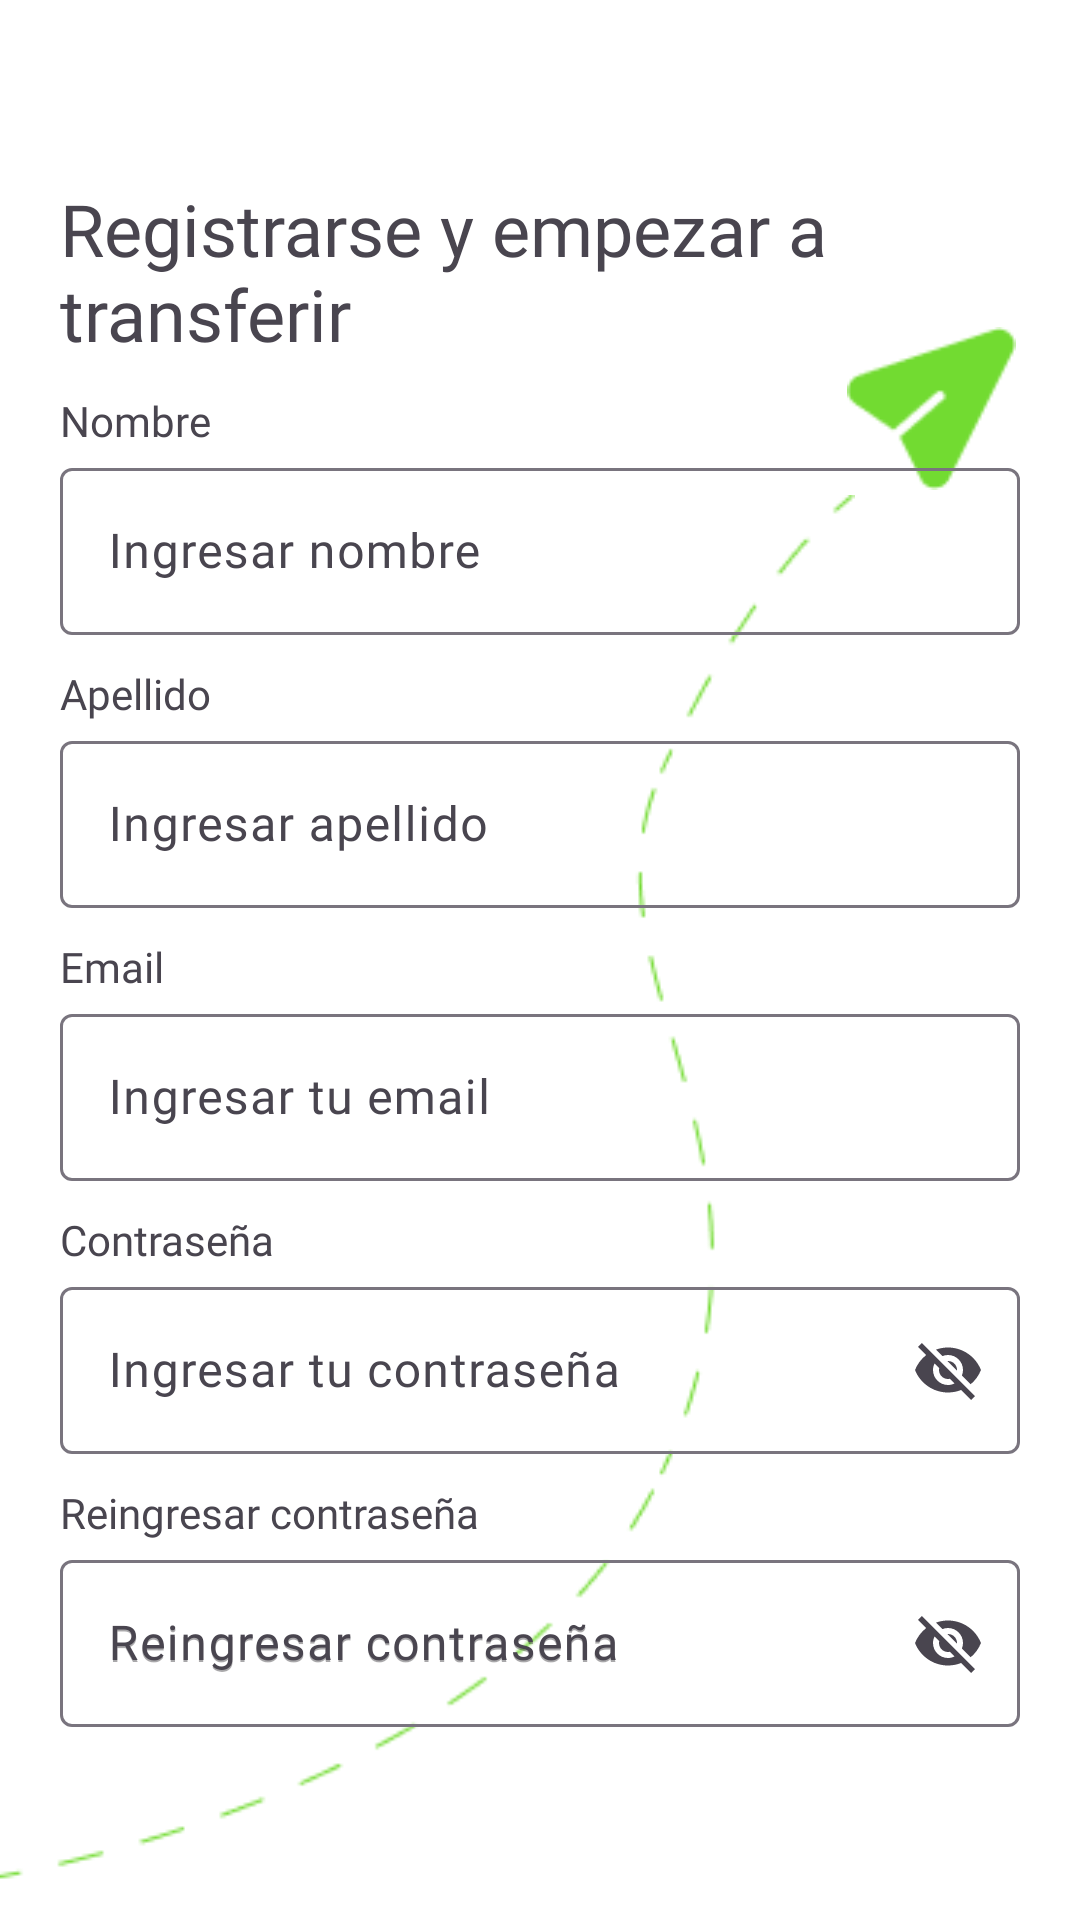

The Android layout XML behind this screen, and the referenced resources:
<!-- AndroidManifest.xml: application theme Theme.BilleteraVirtualKRoom -->
<!-- res/layout/fragment_signup_page.xml -->
<?xml version="1.0" encoding="utf-8"?>
<androidx.constraintlayout.widget.ConstraintLayout xmlns:android="http://schemas.android.com/apk/res/android"
    xmlns:app="http://schemas.android.com/apk/res-auto"
    xmlns:tools="http://schemas.android.com/tools"
    android:id="@+id/main"
    android:layout_width="match_parent"
    android:layout_height="match_parent"
    tools:context=".view.SignupPageFragment">

    <RelativeLayout
        android:layout_width="match_parent"
        android:layout_height="match_parent"
        android:background="@color/white"
        app:layout_constraintBottom_toBottomOf="parent"
        app:layout_constraintEnd_toEndOf="parent"
        app:layout_constraintStart_toStartOf="parent"
        app:layout_constraintTop_toTopOf="parent">
        
        <Button
            android:id="@+id/btnGoToNewSignup"
            android:layout_width="195dp"
            android:layout_height="45dp"
            android:layout_centerHorizontal="true"
            android:layout_gravity="center_horizontal|center"
            android:layout_marginStart="120dp"
            android:layout_marginTop="640dp"
            android:backgroundTint="@color/soft_blue"
            android:fontFamily="@font/jua"
            android:text="@string/create_account_string"
            android:textColor="@color/white"
            android:textSize="14sp"
            app:layout_constraintBottom_toBottomOf="parent"
            app:layout_constraintEnd_toEndOf="parent"
            app:layout_constraintStart_toStartOf="parent"
            tools:ignore="TouchTargetSizeCheck,TextContrastCheck" />
        
        <Button
            android:id="@+id/btnGoToLogin"
            android:layout_width="195dp"
            android:layout_height="45dp"
            android:layout_centerHorizontal="true"
            android:layout_gravity="center_horizontal|center"
            android:layout_marginStart="120dp"
            android:layout_marginTop="684dp"
            android:backgroundTint="@color/white"
            android:fontFamily="@font/jua"
            android:text="@string/already_have_account_string"
            android:textColor="@color/vivid_blue"
            android:textSize="14sp"
            app:layout_constraintBottom_toBottomOf="parent"
            app:layout_constraintEnd_toEndOf="parent"
            app:layout_constraintStart_toStartOf="parent"
            tools:ignore="TouchTargetSizeCheck,TextContrastCheck" />

        <ImageView
            android:id="@+id/path"
            android:layout_width="285.5dp"
            android:layout_height="462dp"
            android:layout_marginStart="-1dp"
            android:layout_marginTop="165dp"
            android:src="@drawable/path_green"
            tools:ignore="ContentDescription,VisualLintBounds" />

        <ImageView
            android:id="@+id/path_ek1"
            android:layout_width="57.12dp"
            android:layout_height="54.48dp"
            android:layout_marginStart="282dp"
            android:layout_marginTop="109dp"
            android:src="@drawable/path_ek1_green"
            tools:ignore="ContentDescription,ImageContrastCheck" />

    </RelativeLayout>

    <LinearLayout
        android:layout_width="match_parent"
        android:layout_height="match_parent"
        android:layout_margin="20dp"
        android:orientation="vertical"
        tools:layout_editor_absoluteX="0dp"
        tools:layout_editor_absoluteY="0dp">

        <TextView
            android:id="@+id/textView8"
            android:layout_width="match_parent"
            android:layout_height="wrap_content"
            android:layout_marginTop="40dp"
            android:fontFamily="@font/jua"
            android:text="@string/signup_and_start_tra_string"
            android:textSize="24sp" />

        <TextView
            android:id="@+id/textView7"
            android:layout_width="match_parent"
            android:layout_height="wrap_content"
            android:layout_marginTop="10dp"
            android:fontFamily="@font/jua"
            android:text="@string/name_string" />

        <com.google.android.material.textfield.TextInputLayout
            android:layout_width="match_parent"
            android:layout_height="wrap_content"
            android:layout_marginTop="1dp">

            <com.google.android.material.textfield.TextInputEditText
                android:id="@+id/etFirstName"
                android:layout_width="match_parent"
                android:layout_height="wrap_content"
                android:fontFamily="@font/jua"
                android:hint="@string/enter_your_name_string"
                tools:ignore="TextContrastCheck,VisualLintTextFieldSize" />
        </com.google.android.material.textfield.TextInputLayout>

        <TextView
            android:id="@+id/textView6"
            android:layout_width="match_parent"
            android:layout_height="wrap_content"
            android:layout_marginTop="10dp"
            android:fontFamily="@font/jua"
            android:text="@string/lastname_string" />

        <com.google.android.material.textfield.TextInputLayout
            android:layout_width="match_parent"
            android:layout_height="wrap_content"
            android:layout_marginTop="1dp">

            <com.google.android.material.textfield.TextInputEditText
                android:id="@+id/etLastName"
                android:layout_width="match_parent"
                android:layout_height="wrap_content"
                android:fontFamily="@font/jua"
                android:hint="@string/enter_your_lastname_string"
                tools:ignore="VisualLintTextFieldSize" />
        </com.google.android.material.textfield.TextInputLayout>

        <TextView
            android:id="@+id/textView5"
            android:layout_width="match_parent"
            android:layout_height="wrap_content"
            android:layout_marginTop="10dp"
            android:fontFamily="@font/jua"
            android:text="@string/email_string" />

        <com.google.android.material.textfield.TextInputLayout
            android:layout_width="match_parent"
            android:layout_height="wrap_content"
            android:layout_marginTop="1dp">

            <com.google.android.material.textfield.TextInputEditText
                android:id="@+id/etEmail"
                android:layout_width="match_parent"
                android:layout_height="wrap_content"
                android:fontFamily="@font/jua"
                android:hint="@string/enter_your_email_string"
                tools:ignore="VisualLintTextFieldSize"
                />
            
        </com.google.android.material.textfield.TextInputLayout>

        <TextView
            android:id="@+id/textView2"
            android:layout_width="match_parent"
            android:layout_height="wrap_content"
            android:layout_marginTop="10dp"
            android:fontFamily="@font/jua"
            android:text="@string/password_string" />

        <com.google.android.material.textfield.TextInputLayout
            android:layout_width="match_parent"
            android:layout_height="wrap_content"
            android:layout_marginTop="1dp"
            app:endIconMode="password_toggle">

            <com.google.android.material.textfield.TextInputEditText
                android:id="@+id/etPassword"
                android:layout_width="match_parent"
                android:layout_height="wrap_content"
                android:fontFamily="@font/jua"
                android:hint="@string/enter_your_password_string"
                tools:ignore="VisualLintTextFieldSize"
                />
            
        </com.google.android.material.textfield.TextInputLayout>

        <TextView
            android:id="@+id/textView"
            android:layout_width="match_parent"
            android:layout_height="wrap_content"
            android:layout_marginTop="10dp"
            android:fontFamily="@font/jua"
            android:text="@string/re_enter_your_password_string" />

        <com.google.android.material.textfield.TextInputLayout
            android:layout_width="match_parent"
            android:layout_height="wrap_content"
            android:layout_marginTop="1dp"
            android:hint="@string/re_enter_your_password_string"
            app:endIconMode="password_toggle"
            android:text="@={viewModel.confirmPassword}">

            <com.google.android.material.textfield.TextInputEditText
                android:id="@+id/etRePassword"
                android:layout_width="match_parent"
                android:layout_height="wrap_content"
                android:fontFamily="@font/jua"
                android:hint="@string/re_enter_your_password_string"
                tools:ignore="DuplicateSpeakableTextCheck,VisualLintTextFieldSize" />
        </com.google.android.material.textfield.TextInputLayout>

    </LinearLayout>
</androidx.constraintlayout.widget.ConstraintLayout>
<!-- resources referenced by this layout -->
<resources>
  <color name="soft_blue">#63B8FC</color>
  <color name="vivid_blue">#1A87DD</color>
  <color name="white">#FFFFFFFF</color>
  <!-- drawable path_ek1_green: png bitmap (drawable, 1069 bytes) -->
  <!-- drawable path_green: png bitmap (drawable, 3781 bytes) -->
  <string name="already_have_account_string">Ya tiene cuenta?</string>
  <string name="create_account_string">Crear cuenta</string>
  <string name="email_string">Email</string>
  <string name="enter_your_email_string">Ingresar tu email</string>
  <string name="enter_your_lastname_string">Ingresar apellido</string>
  <string name="enter_your_name_string">Ingresar nombre</string>
  <string name="enter_your_password_string">Ingresar tu contraseña</string>
  <string name="lastname_string">Apellido</string>
  <string name="name_string">Nombre</string>
  <string name="password_string">Contraseña</string>
  <string name="re_enter_your_password_string">Reingresar contraseña</string>
  <string name="signup_and_start_tra_string">Registrarse y empezar a transferir</string>
  <style name="Theme.BilleteraVirtualKRoom" parent="Base.Theme.BilleteraVirtualKRoom" />
  <style name="Base.Theme.BilleteraVirtualKRoom" parent="Theme.Material3.DayNight.NoActionBar">
          <item name="colorOnPrimary">@color/dark_primary_color</item>
          <item name="isLightTheme">@color/light_primary_color</item>
          <item name="colorPrimary">@color/primary_color</item>
          <item name="icon">@color/text_icons</item>
          <item name="colorAccent">@color/accent_color</item>
          <item name="android:textColorPrimary">@color/primary_text</item>
          <item name="android:textColorSecondary">@color/secondary_text</item>
          <item name="dividerColor">@color/divider_color</item>
          <item name="appBarLayoutStyle">@color/primary_color</item>
      </style>
  <color name="dark_primary_color">#303F9F</color>
  <color name="light_primary_color">#C5CAE9</color>
  <color name="primary_color">#3F51B5</color>
  <color name="text_icons">#FFFFFF</color>
  <color name="accent_color">#448AFF</color>
  <color name="primary_text">#212121</color>
  <color name="secondary_text">#757575</color>
  <color name="divider_color">#BDBDBD</color>
</resources>
